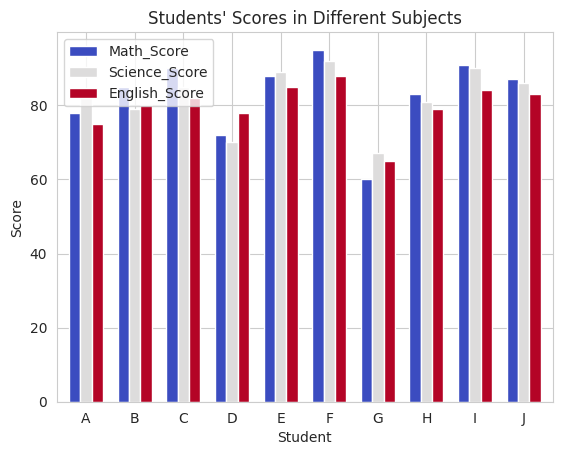
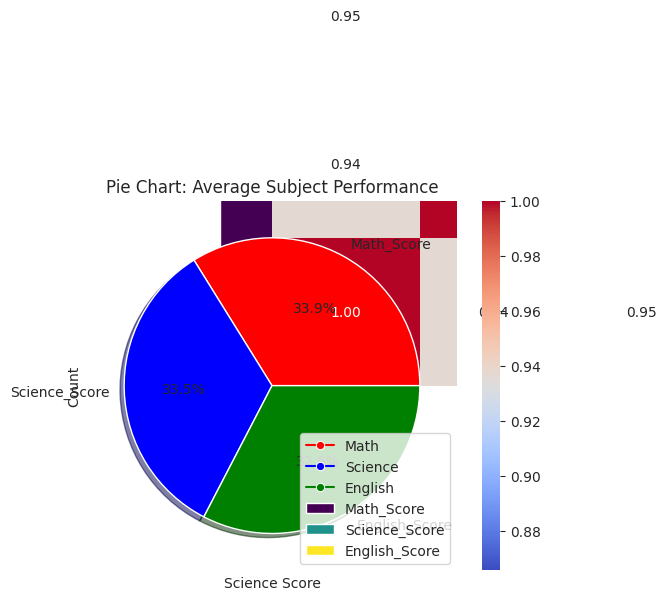

These figures' Python source, in order:
# Step 1: Import Required Libraries
import numpy as np
import pandas as pd
import matplotlib.pyplot as plt
import seaborn as sns

# Set Style for Better Visuals
sns.set_style("whitegrid")

# Step 2: Create a Simple Dataset (Students Performance)
students = pd.DataFrame({
    'Student': ['A', 'B', 'C', 'D', 'E', 'F', 'G', 'H', 'I', 'J'],
    'Math_Score': [78, 85, 90, 72, 88, 95, 60, 83, 91, 87],
    'Science_Score': [82, 79, 85, 70, 89, 92, 67, 81, 90, 86],
    'English_Score': [75, 80, 82, 78, 85, 88, 65, 79, 84, 83]
})

# ----------------------------------------
# 📌 Bar Plot (Students' Scores)
students.set_index('Student').plot(kind='bar', colormap='coolwarm', width=0.7)
plt.title("Students' Scores in Different Subjects")
plt.ylabel("Score")
plt.xticks(rotation=0)
plt.show()

# ----------------------------------------
# 📌 Stacked Bar Plot (Students' Scores)
students.set_index('Student').plot(kind='bar', stacked=True, colormap='viridis', width=0.7)
plt.title("Stacked Bar Plot: Students' Scores in Different Subjects")
plt.ylabel("Score")
plt.xticks(rotation=0)
plt.show()

# ----------------------------------------
# 📌 Box Plot (Score Distribution)
sns.boxplot(data=students.iloc[:, 1:], palette="pastel")
plt.title("Boxplot: Distribution of Student Scores")
plt.ylabel("Score")
plt.show()

# ----------------------------------------
# 📌 Violin Plot (Subject-Wise Score Distribution)
sns.violinplot(data=students.iloc[:, 1:], palette="muted")
plt.title("Violin Plot: Score Distribution Across Subjects")
plt.ylabel("Score")
plt.show()

# ----------------------------------------
# 📌 Swarm Plot (Student Score Spread)
melted_data = students.melt(id_vars=["Student"], var_name="Subject", value_name="Score")
sns.swarmplot(x="Subject", y="Score", data=melted_data, palette="coolwarm", size=8)
plt.title("Swarm Plot: Score Spread Across Subjects")
plt.show()

# ----------------------------------------
# 📌 Scatter Plot (Math vs Science Scores)
sns.scatterplot(x='Math_Score', y='Science_Score', data=students, color="blue", s=100)
plt.title("Scatter Plot: Math vs Science Scores")
plt.xlabel("Math Score")
plt.ylabel("Science Score")
plt.show()

# ----------------------------------------
# 📌 Line Plot (Trends in Student Performance)
sns.lineplot(x="Student", y="Math_Score", data=students, marker="o", label="Math", color="red")
sns.lineplot(x="Student", y="Science_Score", data=students, marker="o", label="Science", color="blue")
sns.lineplot(x="Student", y="English_Score", data=students, marker="o", label="English", color="green")
plt.title("Line Plot: Student Performance Trends")
plt.xlabel("Student")
plt.ylabel("Score")
plt.xticks(rotation=0)
plt.legend()
plt.show()

# ----------------------------------------
# 📌 Heatmap (Correlation Between Subjects)
sns.heatmap(students.iloc[:, 1:].corr(), annot=True, cmap="coolwarm", fmt=".2f")
plt.title("Heatmap: Correlation Between Subjects")
plt.show()

# ----------------------------------------
# 📌 Histogram (Math Score Distribution)
sns.histplot(students['Math_Score'], bins=5, kde=True, color="green")
plt.title("Histogram: Math Score Distribution")
plt.xlabel("Math Score")
plt.show()

# ----------------------------------------
# 📌 KDE Plot (Science Score Distribution)
sns.kdeplot(students['Science_Score'], fill=True, color="purple", linewidth=2)
plt.title("KDE Plot: Science Score Distribution")
plt.xlabel("Science Score")
plt.show()

# ----------------------------------------
# 📌 Pie Chart (Average Subject Performance)
avg_scores = students.iloc[:, 1:].mean()
plt.pie(avg_scores, labels=avg_scores.index, autopct='%1.1f%%', colors=['red', 'blue', 'green'], shadow=True)
plt.title("Pie Chart: Average Subject Performance")
plt.show()
